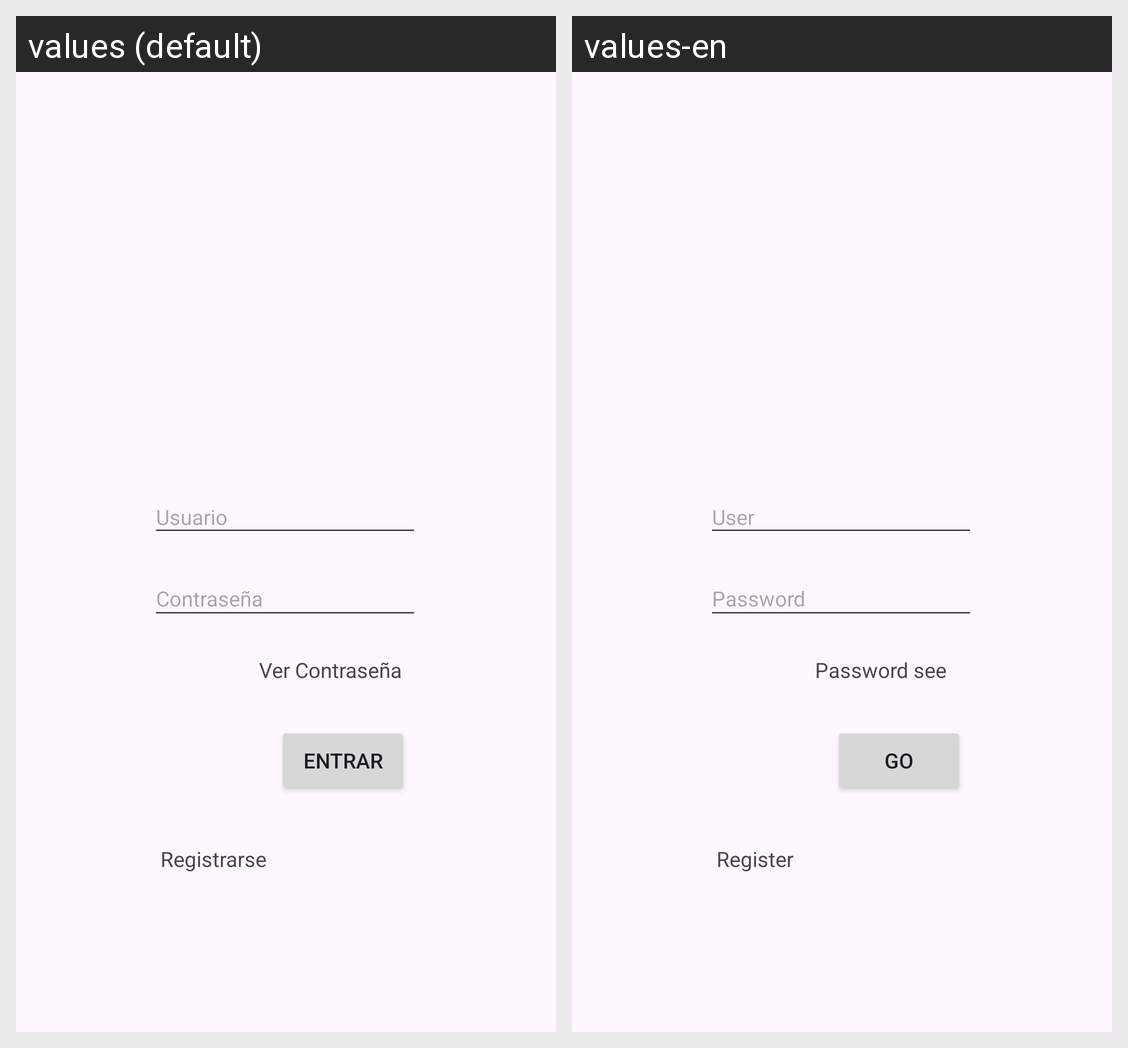

The same Android screen rendered under two of its app's locales, left to right. List the strings drawn on it with the default value and each locale's translation.
Android screen res/layout/activity_main.xml rendered under 2 locales, left to right: values (default), values-en. Device: Nexus 5 (rendered at 1080×1920; each locale shown at half size, 540×960, under a caption strip naming it); theme Theme.Examen1aEVA_P.
Strings drawn on this screen, with the default value and each locale's value (text and hints the layout hard-codes, and strings that could not be matched under every locale, appear in the picture but are not listed):

entrar
  values: Entrar
  values-en: Go

usuario
  values: Usuario
  values-en: User

registrarse
  values: Registrarse
  values-en: Register
